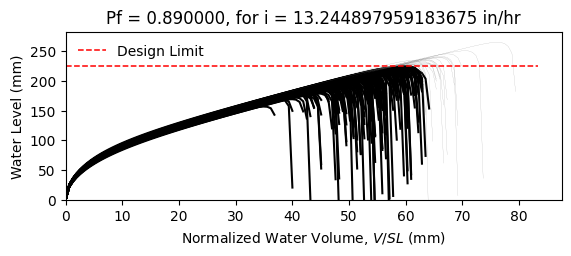

The file beside this chart, header and first rows:
W8X18, L = 360.0 in, slope = 0.020833333333333332 in/in, dead load = 6.944444444444444e-05 kip/in…
zwlim AISC Appendix 2, zwlim DAMP, zwlim Proposed for ASCE 7, zwlim Neglect Ponding, dhnom Denver, dhnom New York, dhnom New Orleans, dh Denver, dh New York, dh New Orleans, dmax
6.663, 5.007, 5.883, 8.96, 2.06, 2.06, 2.06, 5.89, 5.89, 5.89, 8.413, Fail, 
6.663, 5.007, 5.883, 8.96, 2.06, 2.06, 2.06, 5.89, 5.89, 5.89, 7.654, Fail, 
6.663, 5.007, 5.883, 8.96, 2.06, 2.06, 2.06, 5.89, 5.89, 5.89, 7.596, Fail, 
6.663, 5.007, 5.883, 8.96, 2.06, 2.06, 2.06, 5.89, 5.89, 5.89, 8.774, Fail, 
6.663, 5.007, 5.883, 8.96, 2.06, 2.06, 2.06, 5.89, 5.89, 5.89, 7.04, Fail, 
6.663, 5.007, 5.883, 8.96, 2.06, 2.06, 2.06, 5.89, 5.89, 5.89, 10.43, Safe, 
6.663, 5.007, 5.883, 8.96, 2.06, 2.06, 2.06, 5.89, 5.89, 5.89, 8.06, Fail, 
6.663, 5.007, 5.883, 8.96, 2.06, 2.06, 2.06, 5.89, 5.89, 5.89, 7.387, Fail, 
6.663, 5.007, 5.883, 8.96, 2.06, 2.06, 2.06, 5.89, 5.89, 5.89, 8.432, Fail, 
6.663, 5.007, 5.883, 8.96, 2.06, 2.06, 2.06, 5.89, 5.89, 5.89, 7.919, Fail, 
6.663, 5.007, 5.883, 8.96, 2.06, 2.06, 2.06, 5.89, 5.89, 5.89, 6.872, Fail, 
6.663, 5.007, 5.883, 8.96, 2.06, 2.06, 2.06, 5.89, 5.89, 5.89, 6.775, Fail, 
6.663, 5.007, 5.883, 8.96, 2.06, 2.06, 2.06, 5.89, 5.89, 5.89, 8.721, Fail, 
6.663, 5.007, 5.883, 8.96, 2.06, 2.06, 2.06, 5.89, 5.89, 5.89, 7.565, Fail, 
6.663, 5.007, 5.883, 8.96, 2.06, 2.06, 2.06, 5.89, 5.89, 5.89, 8.524, Fail, 
6.663, 5.007, 5.883, 8.96, 2.06, 2.06, 2.06, 5.89, 5.89, 5.89, 7.917, Fail, 
6.663, 5.007, 5.883, 8.96, 2.06, 2.06, 2.06, 5.89, 5.89, 5.89, 8.17, Fail, 
6.663, 5.007, 5.883, 8.96, 2.06, 2.06, 2.06, 5.89, 5.89, 5.89, 8.972, Safe, 
6.663, 5.007, 5.883, 8.96, 2.06, 2.06, 2.06, 5.89, 5.89, 5.89, 7.441, Fail, 
6.663, 5.007, 5.883, 8.96, 2.06, 2.06, 2.06, 5.89, 5.89, 5.89, 7.919, Fail, 
6.663, 5.007, 5.883, 8.96, 2.06, 2.06, 2.06, 5.89, 5.89, 5.89, 7.287, Fail, 
6.663, 5.007, 5.883, 8.96, 2.06, 2.06, 2.06, 5.89, 5.89, 5.89, 8.565, Fail, 
6.663, 5.007, 5.883, 8.96, 2.06, 2.06, 2.06, 5.89, 5.89, 5.89, 8.424, Fail, 
6.663, 5.007, 5.883, 8.96, 2.06, 2.06, 2.06, 5.89, 5.89, 5.89, 8.028, Fail, 
6.663, 5.007, 5.883, 8.96, 2.06, 2.06, 2.06, 5.89, 5.89, 5.89, 7.878, Fail, 
6.663, 5.007, 5.883, 8.96, 2.06, 2.06, 2.06, 5.89, 5.89, 5.89, 7.013, Fail, 
6.663, 5.007, 5.883, 8.96, 2.06, 2.06, 2.06, 5.89, 5.89, 5.89, 8.523, Fail, 
6.663, 5.007, 5.883, 8.96, 2.06, 2.06, 2.06, 5.89, 5.89, 5.89, 7.991, Fail, 
6.663, 5.007, 5.883, 8.96, 2.06, 2.06, 2.06, 5.89, 5.89, 5.89, 7.505, Fail, 
6.663, 5.007, 5.883, 8.96, 2.06, 2.06, 2.06, 5.89, 5.89, 5.89, 8.925, Safe, 
6.663, 5.007, 5.883, 8.96, 2.06, 2.06, 2.06, 5.89, 5.89, 5.89, 8.473, Fail, 
6.663, 5.007, 5.883, 8.96, 2.06, 2.06, 2.06, 5.89, 5.89, 5.89, 8.273, Fail, 
6.663, 5.007, 5.883, 8.96, 2.06, 2.06, 2.06, 5.89, 5.89, 5.89, 7.666, Fail, 
6.663, 5.007, 5.883, 8.96, 2.06, 2.06, 2.06, 5.89, 5.89, 5.89, 8.943, Safe, 
6.663, 5.007, 5.883, 8.96, 2.06, 2.06, 2.06, 5.89, 5.89, 5.89, 8.492, Fail, 
6.663, 5.007, 5.883, 8.96, 2.06, 2.06, 2.06, 5.89, 5.89, 5.89, 7.443, Fail, 
6.663, 5.007, 5.883, 8.96, 2.06, 2.06, 2.06, 5.89, 5.89, 5.89, 8.141, Fail, 
6.663, 5.007, 5.883, 8.96, 2.06, 2.06, 2.06, 5.89, 5.89, 5.89, 8.488, Fail, 
6.663, 5.007, 5.883, 8.96, 2.06, 2.06, 2.06, 5.89, 5.89, 5.89, 8.836, Fail, 
6.663, 5.007, 5.883, 8.96, 2.06, 2.06, 2.06, 5.89, 5.89, 5.89, 6.965, Fail, 
6.663, 5.007, 5.883, 8.96, 2.06, 2.06, 2.06, 5.89, 5.89, 5.89, 9.23, Safe, 
6.663, 5.007, 5.883, 8.96, 2.06, 2.06, 2.06, 5.89, 5.89, 5.89, 7.808, Fail, 
6.663, 5.007, 5.883, 8.96, 2.06, 2.06, 2.06, 5.89, 5.89, 5.89, 7.873, Fail, 
6.663, 5.007, 5.883, 8.96, 2.06, 2.06, 2.06, 5.89, 5.89, 5.89, 8.041, Fail, 
6.663, 5.007, 5.883, 8.96, 2.06, 2.06, 2.06, 5.89, 5.89, 5.89, 8.711, Fail, 
6.663, 5.007, 5.883, 8.96, 2.06, 2.06, 2.06, 5.89, 5.89, 5.89, 7.162, Fail, 
6.663, 5.007, 5.883, 8.96, 2.06, 2.06, 2.06, 5.89, 5.89, 5.89, 8.15, Fail, 
6.663, 5.007, 5.883, 8.96, 2.06, 2.06, 2.06, 5.89, 5.89, 5.89, 7.443, Fail, 
6.663, 5.007, 5.883, 8.96, 2.06, 2.06, 2.06, 5.89, 5.89, 5.89, 8.107, Fail, 
6.663, 5.007, 5.883, 8.96, 2.06, 2.06, 2.06, 5.89, 5.89, 5.89, 7.434, Fail, 
6.663, 5.007, 5.883, 8.96, 2.06, 2.06, 2.06, 5.89, 5.89, 5.89, 8.51, Fail, 
6.663, 5.007, 5.883, 8.96, 2.06, 2.06, 2.06, 5.89, 5.89, 5.89, 6.668, Fail, 
6.663, 5.007, 5.883, 8.96, 2.06, 2.06, 2.06, 5.89, 5.89, 5.89, 8.217, Fail, 
6.663, 5.007, 5.883, 8.96, 2.06, 2.06, 2.06, 5.89, 5.89, 5.89, 7.639, Fail, 
6.663, 5.007, 5.883, 8.96, 2.06, 2.06, 2.06, 5.89, 5.89, 5.89, 9.158, Safe, 
6.663, 5.007, 5.883, 8.96, 2.06, 2.06, 2.06, 5.89, 5.89, 5.89, 7.343, Fail, 
6.663, 5.007, 5.883, 8.96, 2.06, 2.06, 2.06, 5.89, 5.89, 5.89, 7.882, Fail, 
6.663, 5.007, 5.883, 8.96, 2.06, 2.06, 2.06, 5.89, 5.89, 5.89, 7.445, Fail, 
6.663, 5.007, 5.883, 8.96, 2.06, 2.06, 2.06, 5.89, 5.89, 5.89, 7.137, Fail, 
... 142 more rows
